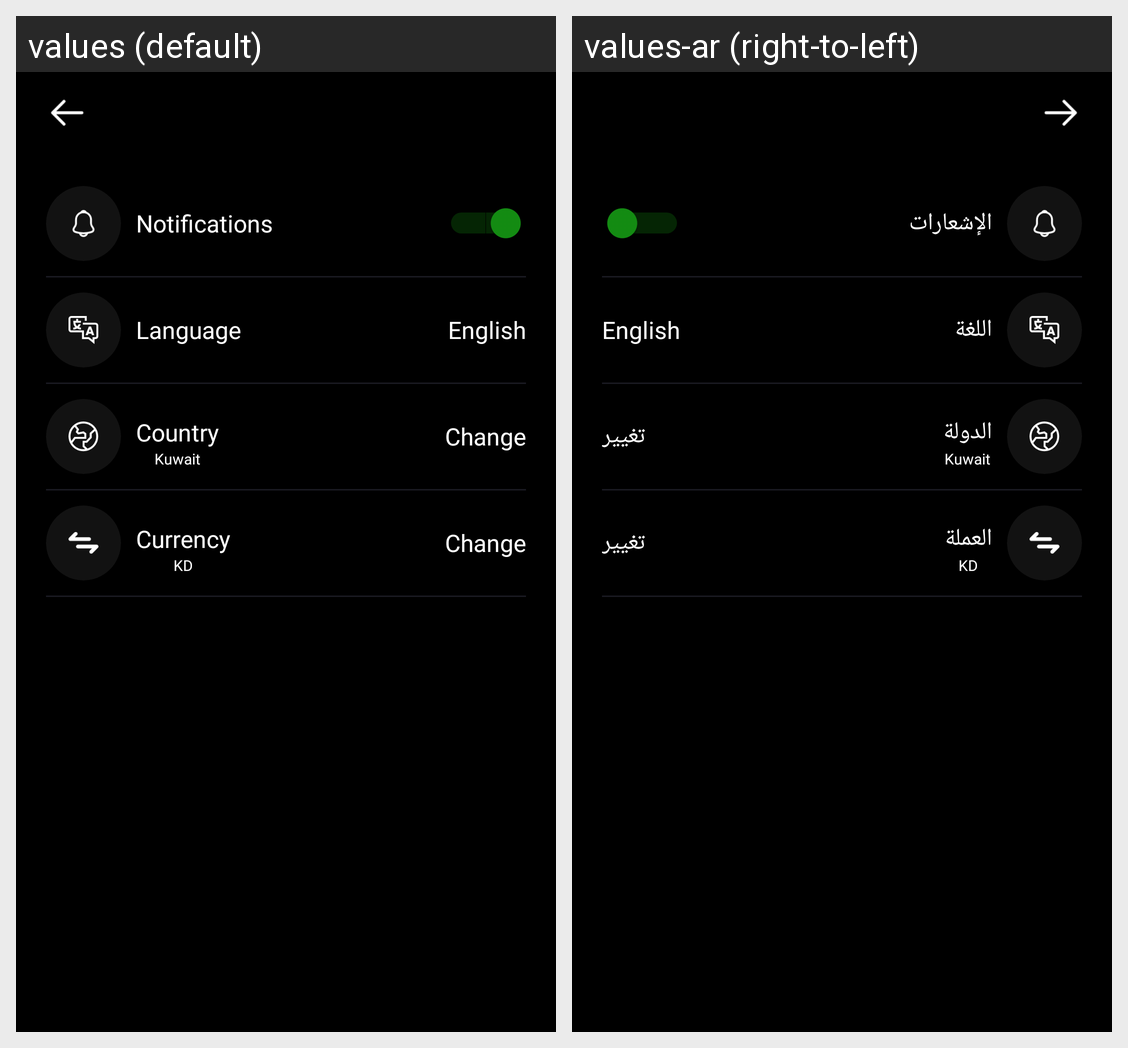

The Android screen above is rendered under two locales of the same app. Produce the string resources it draws, with the default and per-locale values.
Android screen res/layout/fragment_settings.xml rendered under 2 locales, left to right: values (default), values-ar (right-to-left). Device: Nexus 5 (rendered at 1080×1920; each locale shown at half size, 540×960, under a caption strip naming it); theme AppTheme.
Strings drawn on this screen, with the default value and each locale's value (text and hints the layout hard-codes, and strings that could not be matched under every locale, appear in the picture but are not listed):

notifications
  values: Notifications
  values-ar: الإشعارات

language
  values: Language
  values-ar: اللغة

country
  values: Country
  values-ar: الدولة

change
  values: Change
  values-ar: تغيير

currency
  values: Currency
  values-ar: العملة
